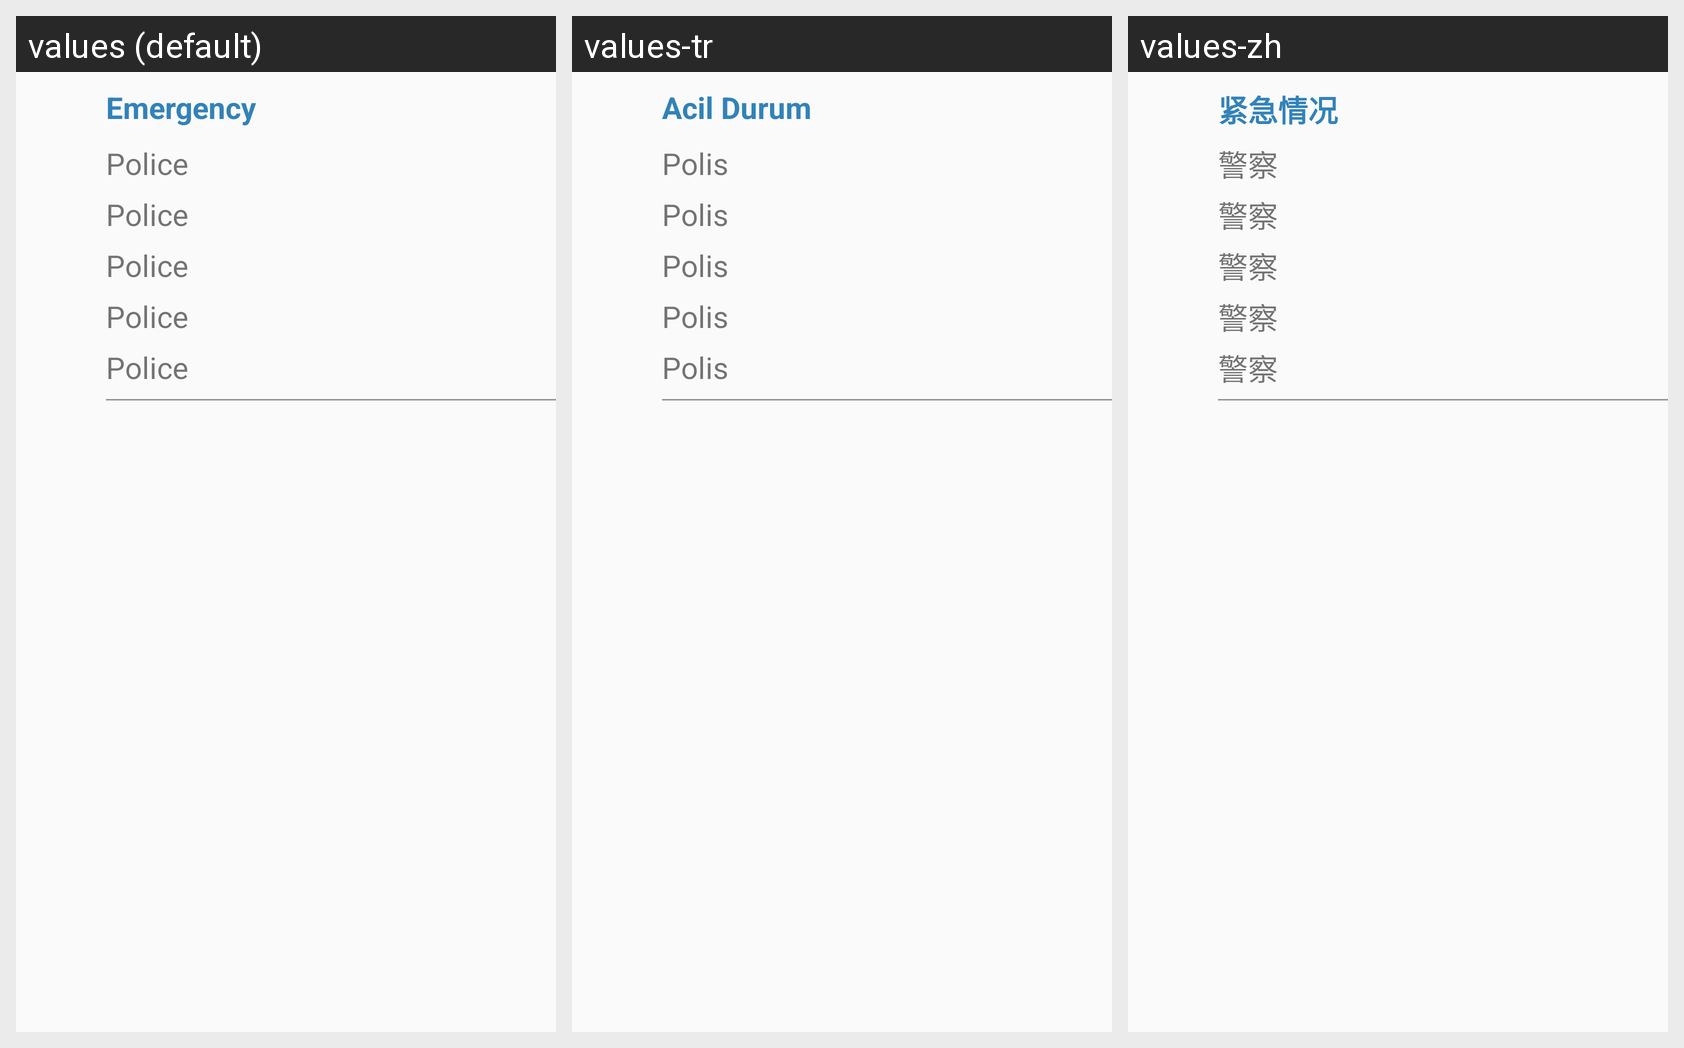

Here is an Android app screen in its default locale and in the app's own translations. Write out the translated-string differences for the strings that appear on this screen.
Android screen res/layout/layout_inside.xml rendered under 3 locales, left to right: values (default), values-tr, values-zh. Device: Nexus 5 (rendered at 1080×1920; each locale shown at half size, 540×960, under a caption strip naming it); theme Theme.Navigation.
Other locales in the repository, not shown: values-ar, values-de, values-es, values-fr, values-pt, values-uk.
Strings drawn on this screen, with the default value and each locale's value (text and hints the layout hard-codes, and strings that could not be matched under every locale, appear in the picture but are not listed):

emergency
  values: Emergency
  values-tr: Acil Durum
  values-zh: 紧急情况

police
  values: Police
  values-tr: Polis
  values-zh: 警察
